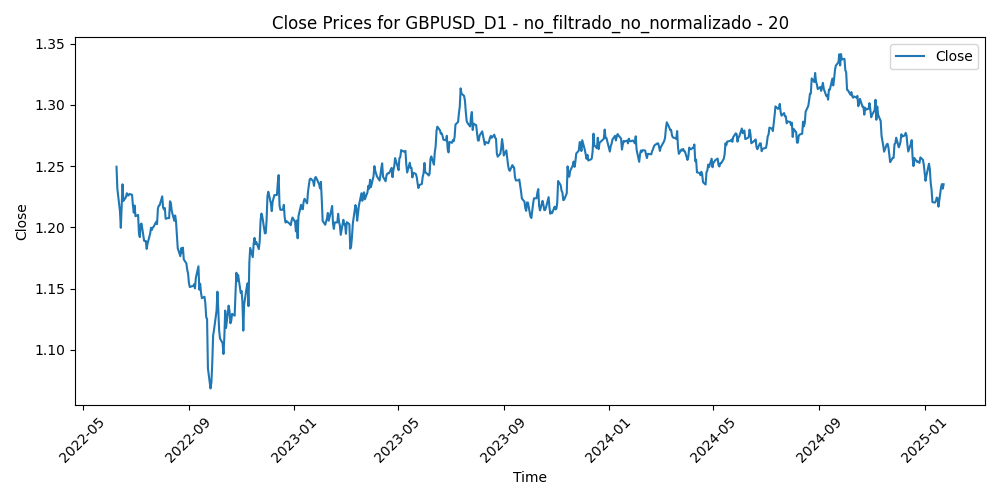

The data file committed next to this chart (first rows):
Time, Close, Volume, diferencia_media_20
2022-06-09, 1.25, 101614, 0.001772
2022-06-10, 1.231, 101069, 0.02028
2022-06-13, 1.213, 124212, 0.03743
2022-06-14, 1.2, 126913, 0.04848
2022-06-15, 1.217, 127609, 0.03002
2022-06-16, 1.235, 140981, 0.01156
2022-06-17, 1.222, 123808, 0.0238
2022-06-20, 1.225, 98798, 0.01889
2022-06-21, 1.228, 102105, 0.01446
2022-06-22, 1.226, 118600, 0.01459
2022-06-23, 1.226, 129983, 0.01296
2022-06-24, 1.227, 108207, 0.009941
2022-06-27, 1.227, 100747, 0.008711
2022-06-28, 1.218, 104185, 0.0149
2022-06-29, 1.212, 117395, 0.01935
2022-06-30, 1.218, 107406, 0.0116
2022-07-01, 1.209, 103112, 0.01835
2022-07-04, 1.21, 77052, 0.01516
2022-07-05, 1.196, 118880, 0.02666
2022-07-06, 1.192, 133385, 0.02699
2022-07-07, 1.202, 117193, 0.0144
2022-07-08, 1.203, 116834, 0.01217
2022-07-11, 1.189, 105459, 0.02503
2022-07-12, 1.189, 115708, 0.02477
2022-07-13, 1.189, 120357, 0.0232
2022-07-14, 1.182, 129879, 0.02709
2022-07-15, 1.187, 107418, 0.02101
2022-07-18, 1.195, 98539, 0.01133
2022-07-19, 1.2, 87283, 0.005155
2022-07-20, 1.198, 83617, 0.005598
2022-07-21, 1.2, 94649, 0.002193
2022-07-22, 1.201, 96194, 0.0003215
2022-07-25, 1.205, 84242, -0.00488
2022-07-26, 1.203, 80218, -0.003687
2022-07-27, 1.216, 84665, -0.01641
2022-07-28, 1.218, 96025, -0.01863
2022-07-29, 1.218, 96677, -0.01848
2022-08-01, 1.225, 82487, -0.02506
2022-08-02, 1.216, 103296, -0.01484
2022-08-03, 1.215, 92836, -0.01221
2022-08-04, 1.216, 82369, -0.01268
2022-08-05, 1.207, 82749, -0.003698
2022-08-08, 1.208, 68512, -0.003438
2022-08-09, 1.207, 65538, -0.002284
2022-08-10, 1.221, 77034, -0.01455
2022-08-11, 1.22, 82092, -0.0113
2022-08-12, 1.214, 75333, -0.003555
2022-08-15, 1.205, 65348, 0.005176
2022-08-16, 1.21, 71572, 0.001345
2022-08-17, 1.205, 88199, 0.006554
2022-08-18, 1.193, 89094, 0.01789
2022-08-19, 1.183, 82931, 0.02724
2022-08-22, 1.177, 76691, 0.03228
2022-08-23, 1.183, 91295, 0.02472
2022-08-24, 1.179, 84612, 0.02681
2022-08-25, 1.183, 86783, 0.0208
2022-08-26, 1.174, 91555, 0.02819
2022-08-29, 1.171, 85799, 0.02876
2022-08-30, 1.165, 106055, 0.0314
2022-08-31, 1.162, 102637, 0.03192
... 621 more rows
